Run: headless pygame with SDL's dummy video driver; simulated clock (each Clock.tick advances the game by its frame time, no real sleeping); random seed 0; keys injected as events and as key.get_pressed() state; mouse plan: one left click at the window centre at the start of phase 2, then a move to the lower-right quarter at the start of phase 3; restart key R tapped at the start of phases 3 and 4.
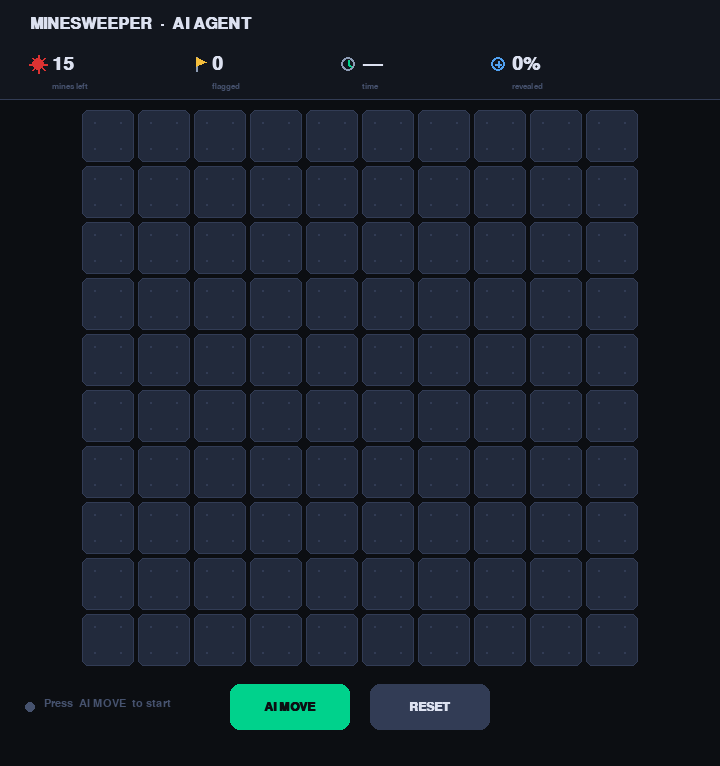
Frame 1 of 4 · flips 1–60 · no input
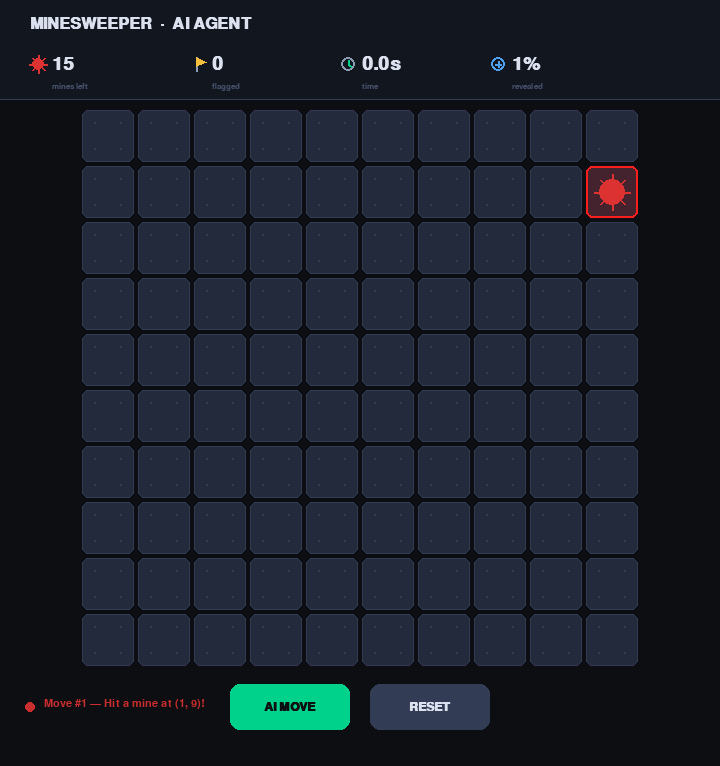
Frame 2 of 4 · flips 61–180 · clicked the window centre · tapped SPACE, RETURN · held RIGHT (→), D
Frame 3 of 4 · flips 181–300 · moved the mouse to the lower-right quarter · tapped R · held DOWN (↓), S · screen same as frame 1, image omitted
Frame 4 of 4 · flips 301–420 · tapped R · held LEFT (←), A, UP (↑), W · screen unchanged from frame 3, image omitted

The pygame program that drew these frames:

import pygame
import random
import sys
import math
import time


# ─────────────────────────────────────────────
#  AI Core: Constraint Satisfaction Logic
# ─────────────────────────────────────────────

class Sentence:
    def __init__(self, cells, count):
        self.cells = set(cells)
        self.count = count

    def known_mines(self):
        if len(self.cells) == self.count:
            return self.cells.copy()
        return set()

    def known_safes(self):
        if self.count == 0:
            return self.cells.copy()
        return set()

    def mark_mine(self, cell):
        if cell in self.cells:
            self.cells.remove(cell)
            self.count -= 1

    def mark_safe(self, cell):
        if cell in self.cells:
            self.cells.remove(cell)

    def __eq__(self, other):
        return self.cells == other.cells and self.count == other.count


class MinesweeperAI:
    def __init__(self, height=10, width=10):
        self.height = height
        self.width = width
        self.moves_made = set()
        self.mines = set()
        self.safes = set()
        self.knowledge = []

    def mark_mine(self, cell):
        self.mines.add(cell)
        for s in self.knowledge:
            s.mark_mine(cell)

    def mark_safe(self, cell):
        self.safes.add(cell)
        for s in self.knowledge:
            s.mark_safe(cell)

    def add_knowledge(self, cell, count):
        self.moves_made.add(cell)
        self.mark_safe(cell)

        neighbors = set()
        for i in range(cell[0] - 1, cell[0] + 2):
            for j in range(cell[1] - 1, cell[1] + 2):
                if (i, j) == cell:
                    continue
                if 0 <= i < self.height and 0 <= j < self.width:
                    if (i, j) in self.mines:
                        count -= 1
                    elif (i, j) not in self.safes:
                        neighbors.add((i, j))

        self.knowledge.append(Sentence(neighbors, count))
        self.infer()

    def infer(self):
        MAX_KNOWLEDGE = 200  # Hard cap — prevents unbounded growth
        changed = True
        while changed:
            changed = False

            # 1. Remove empty sentences
            self.knowledge = [s for s in self.knowledge if s.cells]

            # 2. Simple deduction — collect first, then apply
            new_safes, new_mines = set(), set()
            for s in self.knowledge:
                new_safes |= s.known_safes()
                new_mines |= s.known_mines()

            new_safes -= self.safes
            new_mines -= self.mines

            if new_safes:
                changed = True
                for cell in new_safes:
                    self.mark_safe(cell)
            if new_mines:
                changed = True
                for cell in new_mines:
                    self.mark_mine(cell)

            # 3. Subset inference — snapshot before iterating, use frozenset dedup
            if len(self.knowledge) < MAX_KNOWLEDGE:
                existing = frozenset(
                    (frozenset(s.cells), s.count) for s in self.knowledge
                )
                new_sentences = []
                kb = list(self.knowledge)  # snapshot to avoid mutation during loop
                for s1 in kb:
                    for s2 in kb:
                        if s1 is s2 or not s1.cells or not s2.cells:
                            continue
                        if s1.cells.issubset(s2.cells):
                            diff_cells = s2.cells - s1.cells
                            diff_count = s2.count - s1.count
                            key = (frozenset(diff_cells), diff_count)
                            if diff_cells and key not in existing:
                                existing = existing | {key}
                                new_sentences.append(Sentence(diff_cells, diff_count))

                if new_sentences:
                    self.knowledge.extend(new_sentences)
                    changed = True

    def make_safe_move(self):
        for cell in self.safes:
            if cell not in self.moves_made:
                return cell
        return None

    def make_random_move(self, height, width):
        all_cells = [(r, c) for r in range(height) for c in range(width)]
        random.shuffle(all_cells)
        for cell in all_cells:
            if cell not in self.moves_made and cell not in self.mines:
                return cell
        return None


# ─────────────────────────────────────────────
#  Palette & Design Tokens
# ─────────────────────────────────────────────

# Dark industrial theme
BG_DARK      = (12,  14,  18)    # Near-black background
BG_PANEL     = (18,  22,  30)    # Panel/header
BG_CARD      = (24,  30,  42)    # Card surface
CELL_HIDDEN  = (34,  42,  60)    # Unrevealed cell
CELL_REVEAL  = (220, 225, 235)   # Revealed cell
CELL_SAFE    = (28,  56,  44)    # AI-confirmed safe (subtle green tint)

ACCENT       = (0,   210, 140)   # Teal accent – buttons, highlights
ACCENT_DIM   = (0,   140,  94)   # Dimmed teal
RED_MINE     = (220,  50,  50)   # Mine / danger
RED_DARK     = (140,  20,  20)   # Mine background
YELLOW_FLAG  = (245, 190,  60)   # Flag marker
BLUE_INFO    = ( 80, 160, 240)   # Info color

BORDER_COLOR = (50,   60,  85)
TEXT_BRIGHT  = (220, 225, 240)
TEXT_MID     = (140, 155, 180)
TEXT_DIM     = ( 70,  82, 110)

# Number colors (classic Minesweeper palette, adapted for dark theme)
NUM_COLORS = {
    1: (100, 180, 255),
    2: (80,  210, 130),
    3: (255, 100, 100),
    4: (130, 100, 255),
    5: (255, 160,  60),
    6: ( 60, 210, 200),
    7: (220, 100, 180),
    8: (180, 180, 180),
}


# ─────────────────────────────────────────────
#  Helper: draw rounded rectangle
# ─────────────────────────────────────────────

def draw_rounded_rect(surface, color, rect, radius, border=0, border_color=None):
    pygame.draw.rect(surface, color, rect, border_radius=radius)
    if border and border_color:
        pygame.draw.rect(surface, border_color, rect, border, border_radius=radius)


# ─────────────────────────────────────────────
#  Button Component
# ─────────────────────────────────────────────

class Button:
    def __init__(self, rect, label, color=None, text_color=None, font=None):
        self.rect      = pygame.Rect(rect)
        self.label     = label
        self.color     = color or ACCENT
        self.text_color = text_color or BG_DARK
        self.font      = font
        self.hovered   = False

    def draw(self, surface):
        col = tuple(min(255, c + 20) for c in self.color) if self.hovered else self.color
        draw_rounded_rect(surface, col, self.rect, 10)
        if self.font:
            txt = self.font.render(self.label, True, self.text_color)
            surface.blit(txt, txt.get_rect(center=self.rect.center))

    def is_clicked(self, pos):
        return self.rect.collidepoint(pos)

    def update(self, mouse_pos):
        self.hovered = self.rect.collidepoint(mouse_pos)


# ─────────────────────────────────────────────
#  Main Game Class
# ─────────────────────────────────────────────

class MinesweeperGame:

    # Layout constants
    HEADER_H  = 100
    FOOTER_H  = 90
    CELL_PAD  = 4      # Gap between cells
    WIN_W     = 720
    SIDE_PAD  = 30

    def __init__(self, rows=10, cols=10, mines=15):
        pygame.init()

        self.rows       = rows
        self.cols       = cols
        self.mines_count = mines

        # Dynamic cell size based on grid
        available_w = self.WIN_W - 2 * self.SIDE_PAD
        self.CELL_SIZE = min(52, available_w // cols)
        grid_w = cols * (self.CELL_SIZE + self.CELL_PAD) - self.CELL_PAD
        grid_h = rows * (self.CELL_SIZE + self.CELL_PAD) - self.CELL_PAD

        self.WIN_H = self.HEADER_H + grid_h + self.FOOTER_H + 20
        self.grid_offset_x = (self.WIN_W - grid_w) // 2
        self.grid_offset_y = self.HEADER_H + 10

        # Window
        self.screen = pygame.display.set_mode((self.WIN_W, self.WIN_H))
        pygame.display.set_caption("Minesweeper — AI Agent")

        # Fonts
        self.font_title  = pygame.font.SysFont("Consolas", 24, bold=True)
        self.font_num    = pygame.font.SysFont("Consolas", self.CELL_SIZE // 2 + 2, bold=True)
        self.font_status = pygame.font.SysFont("Consolas", 16)
        self.font_btn    = pygame.font.SysFont("Consolas", 18, bold=True)
        self.font_small  = pygame.font.SysFont("Consolas", 13)
        self.font_counter = pygame.font.SysFont("Consolas", 28, bold=True)

        # Buttons
        btn_y = self.grid_offset_y + grid_h + 18
        self.btn_ai   = Button((self.WIN_W // 2 - 130, btn_y, 120, 46),
                               "AI MOVE", ACCENT, BG_DARK, self.font_btn)
        self.btn_reset = Button((self.WIN_W // 2 + 10, btn_y, 120, 46),
                                "RESET", BORDER_COLOR, TEXT_BRIGHT, self.font_btn)

        # Animation state
        self.anim_cells = {}   # cell -> (start_time, type)  type: 'reveal'|'mine'|'safe'
        self.status_anim = 0.0  # pulse counter
        self.particle_time = 0.0

        self._reset()

    def _reset(self):
        self.mine_positions = set()
        while len(self.mine_positions) < self.mines_count:
            self.mine_positions.add(
                (random.randrange(self.rows), random.randrange(self.cols))
            )

        self.board = [
            [self._count_neighbors(r, c) for c in range(self.cols)]
            for r in range(self.rows)
        ]

        self.revealed     = set()
        self.flags        = set()
        self.game_over    = False
        self.won          = False
        self.ai           = MinesweeperAI(self.rows, self.cols)
        self.status_text  = "Press  AI MOVE  to start"
        self.status_type  = "idle"    # idle | safe | guess | over | win
        self.move_count   = 0
        self.anim_cells   = {}
        self.start_time   = None
        self.end_time     = None

    def _count_neighbors(self, r, c):
        return sum(
            (r + dr, c + dc) in self.mine_positions
            for dr in (-1, 0, 1) for dc in (-1, 0, 1)
            if (dr, dc) != (0, 0)
        )

    # ── Coordinate helpers ────────────────────

    def cell_rect(self, r, c):
        x = self.grid_offset_x + c * (self.CELL_SIZE + self.CELL_PAD)
        y = self.grid_offset_y + r * (self.CELL_SIZE + self.CELL_PAD)
        return pygame.Rect(x, y, self.CELL_SIZE, self.CELL_SIZE)

    def pos_to_cell(self, pos):
        """Convert mouse pixel position to (row, col), or None if outside grid."""
        mx, my = pos
        col = (mx - self.grid_offset_x) // (self.CELL_SIZE + self.CELL_PAD)
        row = (my - self.grid_offset_y) // (self.CELL_SIZE + self.CELL_PAD)
        if 0 <= row < self.rows and 0 <= col < self.cols:
            # Make sure we're not in the gap between cells
            rect = self.cell_rect(row, col)
            if rect.collidepoint(pos):
                return (row, col)
        return None

    # ── Game logic ────────────────────────────

    def ai_move(self):
        if self.game_over or self.won:
            return

        if self.start_time is None:
            self.start_time = time.time()

        move = self.ai.make_safe_move()
        is_guess = move is None
        if is_guess:
            move = self.ai.make_random_move(self.rows, self.cols)

        if move is None:
            self.status_text = "No moves available — you win!"
            self.won = True
            self.status_type = "win"
            self.end_time = time.time()
            return

        self.move_count += 1

        if move in self.mine_positions:
            self.revealed.add(move)
            self.game_over = True
            self.status_type = "over"
            self.status_text = f"Move #{self.move_count} — Hit a mine at {move}!"
            self.anim_cells[move] = (time.time(), "mine")
            self.end_time = time.time()
            # Reveal all mines
            for m in self.mine_positions:
                self.anim_cells.setdefault(m, (time.time() + random.uniform(0, 0.4), "mine"))
        else:
            self.revealed.add(move)
            self.ai.add_knowledge(move, self.board[move[0]][move[1]])
            self.anim_cells[move] = (time.time(), "reveal")

            # Mark AI-known safe cells
            for sc in self.ai.safes:
                if sc not in self.revealed:
                    self.anim_cells.setdefault(sc, (time.time(), "safe"))

            # Mark AI-known mine cells as flags
            for mc in self.ai.mines:
                self.flags.add(mc)
                self.anim_cells.setdefault(mc, (time.time(), "flag"))

            if is_guess:
                self.status_type = "guess"
                self.status_text = f"Move #{self.move_count} — Guessing at {move}"
            else:
                self.status_type = "safe"
                self.status_text = f"Move #{self.move_count} — Logical safe move at {move}"

            # Check win
            non_mine = self.rows * self.cols - self.mines_count
            if len(self.revealed) >= non_mine:
                self.won = True
                self.status_type = "win"
                self.status_text = f"AI solved the board in {self.move_count} moves!"
                self.end_time = time.time()

    def manual_move(self, cell):
        """Player clicks a cell manually — left click to reveal."""
        if self.game_over or self.won:
            return
        if cell in self.revealed or cell in self.flags:
            return

        if self.start_time is None:
            self.start_time = time.time()

        self.move_count += 1

        if cell in self.mine_positions:
            self.revealed.add(cell)
            self.game_over = True
            self.status_type = "over"
            self.status_text = f"Move #{self.move_count} — You hit a mine at {cell}!"
            self.anim_cells[cell] = (time.time(), "mine")
            self.end_time = time.time()
            for m in self.mine_positions:
                self.anim_cells.setdefault(m, (time.time() + random.uniform(0, 0.4), "mine"))
        else:
            self.revealed.add(cell)
            self.ai.add_knowledge(cell, self.board[cell[0]][cell[1]])
            self.anim_cells[cell] = (time.time(), "reveal")
            for sc in self.ai.safes:
                if sc not in self.revealed:
                    self.anim_cells.setdefault(sc, (time.time(), "safe"))
            for mc in self.ai.mines:
                self.flags.add(mc)
                self.anim_cells.setdefault(mc, (time.time(), "flag"))

            self.status_type = "safe"
            self.status_text = f"Move #{self.move_count} — You revealed {cell}"

            non_mine = self.rows * self.cols - self.mines_count
            if len(self.revealed) >= non_mine:
                self.won = True
                self.status_type = "win"
                self.status_text = f"You solved the board in {self.move_count} moves!"
                self.end_time = time.time()

    def toggle_flag(self, cell):
        """Right-click to place/remove a flag manually."""
        if self.game_over or self.won:
            return
        if cell in self.revealed:
            return
        if cell in self.ai.mines:
            return  # AI-confirmed mines can't be un-flagged
        if cell in self.flags:
            self.flags.remove(cell)
            self.status_text = f"Flag removed at {cell}"
        else:
            self.flags.add(cell)
            self.status_text = f"Flag placed at {cell}"
        self.status_type = "idle"

    # ── Drawing ───────────────────────────────

    def draw(self):
        now = time.time()
        self.screen.fill(BG_DARK)

        self._draw_header(now)
        self._draw_grid(now)
        self._draw_footer(now)

        mouse = pygame.mouse.get_pos()
        self.btn_ai.update(mouse)
        self.btn_reset.update(mouse)
        self.btn_ai.draw(self.screen)
        self.btn_reset.draw(self.screen)

        pygame.display.flip()

    def _draw_header(self, now):
        # Header panel
        draw_rounded_rect(self.screen, BG_PANEL,
                          (0, 0, self.WIN_W, self.HEADER_H), 0)
        pygame.draw.line(self.screen, BORDER_COLOR,
                         (0, self.HEADER_H - 1), (self.WIN_W, self.HEADER_H - 1), 1)

        # Title
        title = self.font_title.render("MINESWEEPER  ·  AI AGENT", True, TEXT_BRIGHT)
        self.screen.blit(title, (self.SIDE_PAD, 16))

        # Counters row
        elapsed = ""
        if self.start_time:
            t = (self.end_time or now) - self.start_time
            elapsed = f"{t:.1f}s"

        flags_used  = len(self.flags)
        mines_left  = self.mines_count - flags_used
        revealed_pct = (len(self.revealed) / (self.rows * self.cols)) * 100

        self._draw_stat(self.SIDE_PAD,       56, "mine",   str(mines_left),       "mines left")
        self._draw_stat(self.SIDE_PAD + 160, 56, "flag",   str(flags_used),       "flagged")
        self._draw_stat(self.SIDE_PAD + 310, 56, "time",   elapsed or "—",        "time")
        self._draw_stat(self.SIDE_PAD + 460, 56, "reveal", f"{revealed_pct:.0f}%","revealed")

    def _draw_icon(self, x, y, kind):
        """Draw a small pygame shape instead of an emoji."""
        cx, cy = x + 8, y + 8
        if kind == "mine":
            pygame.draw.circle(self.screen, RED_MINE, (cx, cy), 6)
            for angle in range(0, 360, 45):
                rad = math.radians(angle)
                x1 = cx + int(5 * math.cos(rad))
                y1 = cy + int(5 * math.sin(rad))
                x2 = cx + int(9 * math.cos(rad))
                y2 = cy + int(9 * math.sin(rad))
                pygame.draw.line(self.screen, RED_MINE, (x1, y1), (x2, y2), 2)
        elif kind == "flag":
            pygame.draw.line(self.screen, TEXT_MID, (cx - 2, cy + 7), (cx - 2, cy - 7), 2)
            pts = [(cx - 2, cy - 7), (cx + 8, cy - 2), (cx - 2, cy + 2)]
            pygame.draw.polygon(self.screen, YELLOW_FLAG, pts)
        elif kind == "time":
            pygame.draw.circle(self.screen, TEXT_MID, (cx, cy), 7, 2)
            pygame.draw.line(self.screen, ACCENT, (cx, cy), (cx, cy - 4), 2)
            pygame.draw.line(self.screen, ACCENT, (cx, cy), (cx + 3, cy + 2), 2)
        elif kind == "reveal":
            pygame.draw.circle(self.screen, BLUE_INFO, (cx, cy), 7, 2)
            pygame.draw.line(self.screen, BLUE_INFO, (cx, cy - 3), (cx, cy + 3), 2)
            pygame.draw.line(self.screen, BLUE_INFO, (cx - 3, cy), (cx + 3, cy), 2)

    def _draw_stat(self, x, y, kind, value, label):
        self._draw_icon(x, y, kind)
        val = self.font_counter.render(value, True, TEXT_BRIGHT)
        lbl = self.font_small.render(label, True, TEXT_DIM)
        self.screen.blit(val, (x + 22, y - 2))
        self.screen.blit(lbl, (x + 22, y + 26))

    def _draw_grid(self, now):
        for r in range(self.rows):
            for c in range(self.cols):
                rect = self.cell_rect(r, c)
                cell = (r, c)
                anim_info = self.anim_cells.get(cell)
                anim_age  = (now - anim_info[0]) if anim_info else 999
                anim_type = anim_info[1] if anim_info else None

                # ── Determine cell state ──
                is_revealed = cell in self.revealed
                is_mine     = cell in self.mine_positions
                is_flag     = cell in self.flags
                is_ai_safe  = cell in self.ai.safes and not is_revealed

                # ── Cell background ──
                if is_revealed and is_mine:
                    # Exploded mine
                    t = min(1.0, anim_age / 0.3)
                    col = self._lerp_color(CELL_HIDDEN, RED_DARK, t)
                    draw_rounded_rect(self.screen, col, rect, 6)
                    # Pulsing border
                    pulse = abs(math.sin(now * 8)) * 180 + 75
                    pygame.draw.rect(self.screen, (int(pulse), 30, 30), rect, 2, border_radius=6)

                elif is_revealed:
                    # Smooth reveal animation
                    t = min(1.0, anim_age / 0.15)
                    col = self._lerp_color(CELL_HIDDEN, CELL_REVEAL, t)
                    draw_rounded_rect(self.screen, col, rect, 6)

                elif is_flag:
                    # AI-flagged mine
                    t = min(1.0, anim_age / 0.2) if anim_type == "flag" else 1.0
                    col = self._lerp_color(CELL_HIDDEN, (50, 28, 15), t)
                    draw_rounded_rect(self.screen, col, rect, 6)
                    pygame.draw.rect(self.screen, (YELLOW_FLAG[0], YELLOW_FLAG[1], YELLOW_FLAG[2], 150),
                                     rect, 1, border_radius=6)

                elif is_ai_safe and not self.game_over:
                    # Subtle safe hint
                    t = min(1.0, anim_age / 0.3) if anim_type == "safe" else 1.0
                    col = self._lerp_color(CELL_HIDDEN, CELL_SAFE, t * 0.6)
                    draw_rounded_rect(self.screen, col, rect, 6)
                    pygame.draw.rect(self.screen, (*ACCENT, 60), rect, 1, border_radius=6)

                else:
                    draw_rounded_rect(self.screen, CELL_HIDDEN, rect, 6,
                                      border=1, border_color=BORDER_COLOR)

                # ── Cell content ──
                if is_revealed and not is_mine:
                    val = self.board[r][c]
                    if val > 0:
                        color = NUM_COLORS.get(val, TEXT_BRIGHT)
                        txt = self.font_num.render(str(val), True, color)
                        self.screen.blit(txt, txt.get_rect(center=rect.center))

                elif is_revealed and is_mine:
                    # Draw mine symbol
                    cx, cy = rect.centerx, rect.centery
                    r_size = self.CELL_SIZE // 4
                    pygame.draw.circle(self.screen, RED_MINE, (cx, cy), r_size)
                    # Spike lines
                    for angle in range(0, 360, 45):
                        rad = math.radians(angle)
                        x1 = cx + int(r_size * 0.7 * math.cos(rad))
                        y1 = cy + int(r_size * 0.7 * math.sin(rad))
                        x2 = cx + int((r_size + 5) * math.cos(rad))
                        y2 = cy + int((r_size + 5) * math.sin(rad))
                        pygame.draw.line(self.screen, RED_MINE, (x1, y1), (x2, y2), 2)

                elif is_flag and not is_revealed:
                    # Draw flag symbol
                    cx, cy = rect.centerx, rect.centery
                    # Flag pole
                    pygame.draw.line(self.screen, TEXT_MID,
                                     (cx - 3, cy + 8), (cx - 3, cy - 9), 2)
                    # Flag shape (triangle)
                    pts = [(cx - 3, cy - 9), (cx + 9, cy - 4), (cx - 3, cy + 1)]
                    pygame.draw.polygon(self.screen, YELLOW_FLAG, pts)

                elif not is_revealed and not is_flag:
                    # Subtle corner dots on unrevealed
                    for dx, dy in [(-1, -1), (1, -1), (-1, 1), (1, 1)]:
                        px = rect.centerx + dx * (self.CELL_SIZE // 4)
                        py = rect.centery + dy * (self.CELL_SIZE // 4)
                        pygame.draw.circle(self.screen, BORDER_COLOR, (px, py), 1)

    def _draw_footer(self, now):
        # Status bar
        status_colors = {
            "idle" : TEXT_DIM,
            "safe" : ACCENT,
            "guess": YELLOW_FLAG,
            "over" : RED_MINE,
            "win"  : ACCENT,
        }
        sc = status_colors.get(self.status_type, TEXT_MID)

        # Pulse effect on status text
        if self.status_type in ("over", "win"):
            pulse = abs(math.sin(now * 3))
            sc = tuple(int(sc[i] * (0.6 + 0.4 * pulse)) for i in range(3))

        # Status indicator dot
        dot_y = self.btn_ai.rect.centery
        dot_x = self.SIDE_PAD
        pygame.draw.circle(self.screen, sc, (dot_x, dot_y), 5)

        # Status text (clipped to left area)
        status = self.font_status.render(self.status_text, True, sc)
        self.screen.blit(status, (dot_x + 14, dot_y - 9))

    @staticmethod
    def _lerp_color(c1, c2, t):
        return tuple(int(c1[i] + (c2[i] - c1[i]) * t) for i in range(3))

    # ── Main loop ─────────────────────────────

    def run(self):
        clock = pygame.time.Clock()
        while True:
            self.draw()

            for event in pygame.event.get():
                if event.type == pygame.QUIT:
                    pygame.quit()
                    sys.exit()

                if event.type == pygame.KEYDOWN:
                    if event.key == pygame.K_SPACE and not self.game_over and not self.won:
                        self.ai_move()
                    if event.key == pygame.K_r:
                        self._reset()

                if event.type == pygame.MOUSEBUTTONDOWN:
                    if self.btn_ai.is_clicked(event.pos):
                        self.ai_move()
                    elif self.btn_reset.is_clicked(event.pos):
                        self._reset()
                    else:
                        cell = self.pos_to_cell(event.pos)
                        if cell:
                            if event.button == 1:    # Left click → reveal
                                self.manual_move(cell)
                            elif event.button == 3:  # Right click → flag
                                self.toggle_flag(cell)

            clock.tick(60)


# ─────────────────────────────────────────────
#  Entry point
# ─────────────────────────────────────────────

if __name__ == "__main__":
    # Adjust grid size / mine count here
    MinesweeperGame(rows=10, cols=10, mines=15).run()
